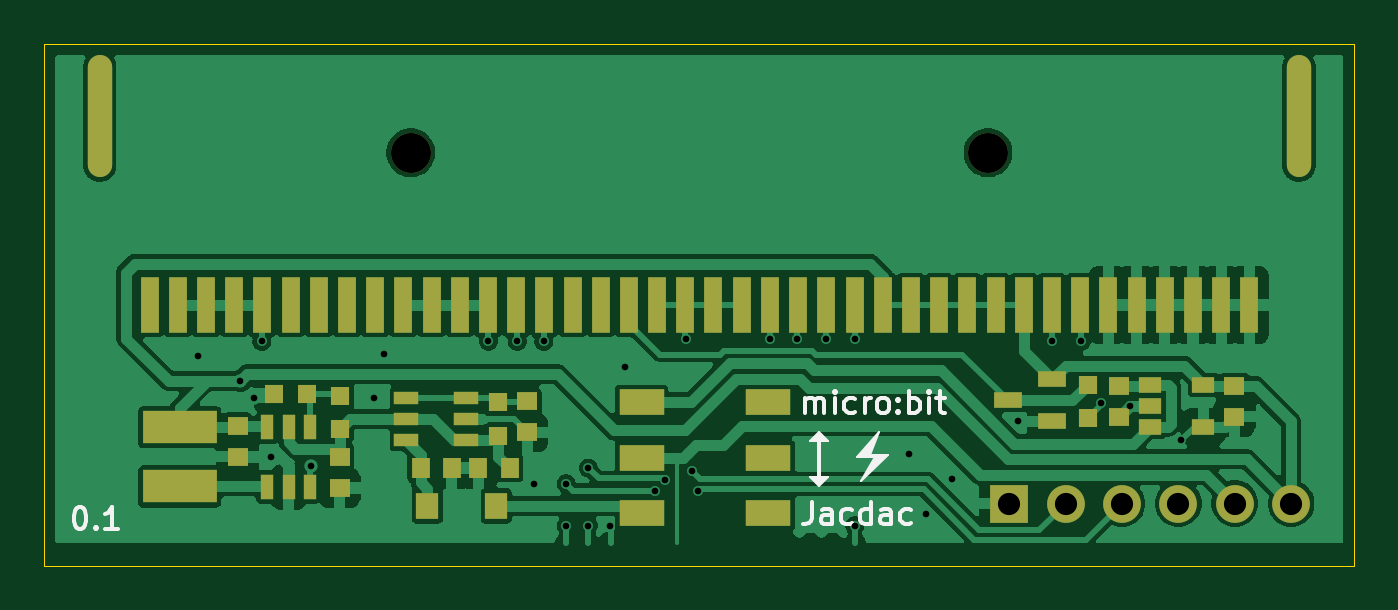
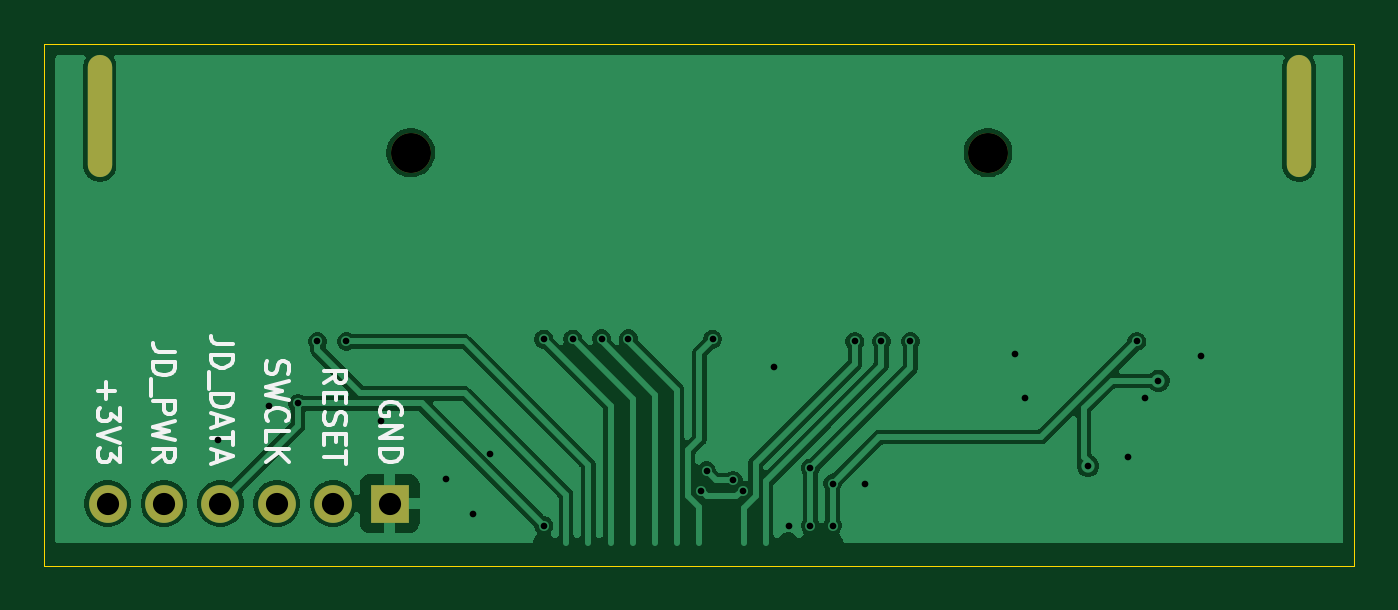
Circuit board: 11 layer files. Board 59.0 x 23.5 mm.
- bottom_copper: vm_jacdaptor_no_swdio_0.1-B_Cu.gbl (37795 bytes)
- bottom_mask: vm_jacdaptor_no_swdio_0.1-B_Mask.gbs (885 bytes)
- paste: vm_jacdaptor_no_swdio_0.1-B_Paste.gbp (493 bytes)
- bottom_silk: vm_jacdaptor_no_swdio_0.1-B_Silkscreen.gbo (10420 bytes)
- outline: vm_jacdaptor_no_swdio_0.1-Edge_Cuts.gm1 (641 bytes)
- top_copper: vm_jacdaptor_no_swdio_0.1-F_Cu.gtl (76807 bytes)
- top_mask: vm_jacdaptor_no_swdio_0.1-F_Mask.gts (3686 bytes)
- paste: vm_jacdaptor_no_swdio_0.1-F_Paste.gtp (3313 bytes)
- top_silk: vm_jacdaptor_no_swdio_0.1-F_Silkscreen.gto (9100 bytes)
- drill: vm_jacdaptor_no_swdio_0.1-NPTH.drl (371 bytes)
- drill: vm_jacdaptor_no_swdio_0.1-PTH.drl (1127 bytes)

=== bottom_copper: vm_jacdaptor_no_swdio_0.1-B_Cu.gbl (37795 bytes, source omitted) ===
=== bottom_mask: vm_jacdaptor_no_swdio_0.1-B_Mask.gbs ===
%TF.GenerationSoftware,KiCad,Pcbnew,9.0.0*%
%TF.CreationDate,2025-03-31T15:03:09+01:00*%
%TF.ProjectId,vm_jacdaptor_no_swdio_0.1,766d5f6a-6163-4646-9170-746f725f6e6f,v0.1*%
%TF.SameCoordinates,PX58b1140PY3fe56c0*%
%TF.FileFunction,Soldermask,Bot*%
%TF.FilePolarity,Negative*%
%FSLAX45Y45*%
G04 Gerber Fmt 4.5, Leading zero omitted, Abs format (unit mm)*
G04 Created by KiCad (PCBNEW 9.0.0) date 2025-03-31 15:03:09*
%MOMM*%
%LPD*%
G01*
G04 APERTURE LIST*
%ADD10R,1.700000X1.700000*%
%ADD11O,1.700000X1.700000*%
%ADD12C,1.800000*%
%ADD13O,1.100000X5.500000*%
G04 APERTURE END LIST*
D10*
%TO.C,J2*%
X1395000Y-920000D03*
D11*
X1649000Y-920000D03*
X1903000Y-920000D03*
X2157000Y-920000D03*
X2411000Y-920000D03*
X2665000Y-920000D03*
%TD*%
D12*
%TO.C,J1*%
X-1300000Y660000D03*
X1300000Y660000D03*
D13*
X2700000Y825000D03*
X-2700000Y825000D03*
%TD*%
M02*

=== paste: vm_jacdaptor_no_swdio_0.1-B_Paste.gbp ===
%TF.GenerationSoftware,KiCad,Pcbnew,9.0.0*%
%TF.CreationDate,2025-03-31T15:03:09+01:00*%
%TF.ProjectId,vm_jacdaptor_no_swdio_0.1,766d5f6a-6163-4646-9170-746f725f6e6f,v0.1*%
%TF.SameCoordinates,PX58b1140PY3fe56c0*%
%TF.FileFunction,Paste,Bot*%
%TF.FilePolarity,Positive*%
%FSLAX45Y45*%
G04 Gerber Fmt 4.5, Leading zero omitted, Abs format (unit mm)*
G04 Created by KiCad (PCBNEW 9.0.0) date 2025-03-31 15:03:09*
%MOMM*%
%LPD*%
G01*
G04 APERTURE LIST*
G04 APERTURE END LIST*
M02*

=== bottom_silk: vm_jacdaptor_no_swdio_0.1-B_Silkscreen.gbo (10420 bytes, source omitted) ===
=== outline: vm_jacdaptor_no_swdio_0.1-Edge_Cuts.gm1 ===
%TF.GenerationSoftware,KiCad,Pcbnew,9.0.0*%
%TF.CreationDate,2025-03-31T15:03:09+01:00*%
%TF.ProjectId,vm_jacdaptor_no_swdio_0.1,766d5f6a-6163-4646-9170-746f725f6e6f,v0.1*%
%TF.SameCoordinates,PX58b1140PY3fe56c0*%
%TF.FileFunction,Profile,NP*%
%FSLAX45Y45*%
G04 Gerber Fmt 4.5, Leading zero omitted, Abs format (unit mm)*
G04 Created by KiCad (PCBNEW 9.0.0) date 2025-03-31 15:03:09*
%MOMM*%
%LPD*%
G01*
G04 APERTURE LIST*
%TA.AperFunction,Profile*%
%ADD10C,0.050000*%
%TD*%
G04 APERTURE END LIST*
D10*
X-2950000Y1150000D02*
X2950000Y1150000D01*
X2950000Y-1200000D01*
X-2950000Y-1200000D01*
X-2950000Y1150000D01*
M02*

=== top_copper: vm_jacdaptor_no_swdio_0.1-F_Cu.gtl (76807 bytes, source omitted) ===
=== top_mask: vm_jacdaptor_no_swdio_0.1-F_Mask.gts ===
%TF.GenerationSoftware,KiCad,Pcbnew,9.0.0*%
%TF.CreationDate,2025-03-31T15:03:09+01:00*%
%TF.ProjectId,vm_jacdaptor_no_swdio_0.1,766d5f6a-6163-4646-9170-746f725f6e6f,v0.1*%
%TF.SameCoordinates,PX58b1140PY3fe56c0*%
%TF.FileFunction,Soldermask,Top*%
%TF.FilePolarity,Negative*%
%FSLAX45Y45*%
G04 Gerber Fmt 4.5, Leading zero omitted, Abs format (unit mm)*
G04 Created by KiCad (PCBNEW 9.0.0) date 2025-03-31 15:03:09*
%MOMM*%
%LPD*%
G01*
G04 APERTURE LIST*
%ADD10R,1.700000X1.700000*%
%ADD11O,1.700000X1.700000*%
%ADD12R,0.860000X0.810000*%
%ADD13R,0.800000X0.900000*%
%ADD14R,1.000000X0.700000*%
%ADD15R,0.900000X0.800000*%
%ADD16R,0.810000X0.860000*%
%ADD17R,3.320000X1.500000*%
%ADD18R,1.100000X0.600000*%
%ADD19R,0.600000X1.100000*%
%ADD20R,2.000000X1.200000*%
%ADD21C,1.800000*%
%ADD22R,0.800000X2.500000*%
%ADD23O,1.100000X5.500000*%
%ADD24R,1.000000X1.200000*%
%ADD25R,1.250000X0.700000*%
G04 APERTURE END LIST*
D10*
%TO.C,J2*%
X1395000Y-920000D03*
D11*
X1649000Y-920000D03*
X1903000Y-920000D03*
X2157000Y-920000D03*
X2411000Y-920000D03*
X2665000Y-920000D03*
%TD*%
D12*
%TO.C,R4*%
X1750000Y-385000D03*
X1750000Y-535000D03*
%TD*%
%TO.C,R1*%
X-1620000Y-585000D03*
X-1620000Y-435000D03*
%TD*%
D13*
%TO.C,C7*%
X-1255000Y-760000D03*
X-1115000Y-760000D03*
%TD*%
D14*
%TO.C,U2*%
X2030000Y-385000D03*
X2030000Y-480000D03*
X2030000Y-575000D03*
X2270000Y-575000D03*
X2270000Y-385000D03*
%TD*%
D15*
%TO.C,C2*%
X-1620000Y-710000D03*
X-1620000Y-850000D03*
%TD*%
D16*
%TO.C,R2*%
X-1765000Y-425000D03*
X-1915000Y-425000D03*
%TD*%
D17*
%TO.C,L1*%
X-2340000Y-577000D03*
X-2340000Y-843000D03*
%TD*%
D15*
%TO.C,C1*%
X-2080000Y-570000D03*
X-2080000Y-710000D03*
%TD*%
%TO.C,C6*%
X1890000Y-390000D03*
X1890000Y-530000D03*
%TD*%
D18*
%TO.C,U3*%
X-1050000Y-635000D03*
X-1050000Y-540000D03*
X-1050000Y-445000D03*
X-1320000Y-445000D03*
X-1320000Y-540000D03*
X-1320000Y-635000D03*
%TD*%
D15*
%TO.C,C5*%
X2410000Y-390000D03*
X2410000Y-530000D03*
%TD*%
D12*
%TO.C,R3*%
X-905000Y-615000D03*
X-905000Y-465000D03*
%TD*%
D13*
%TO.C,C3*%
X-855000Y-760000D03*
X-995000Y-760000D03*
%TD*%
D19*
%TO.C,U1*%
X-1945000Y-845000D03*
X-1850000Y-845000D03*
X-1755000Y-845000D03*
X-1755000Y-575000D03*
X-1850000Y-575000D03*
X-1945000Y-575000D03*
%TD*%
D20*
%TO.C,SW1*%
X-260000Y-964500D03*
X-260000Y-714500D03*
X-260000Y-464500D03*
X310000Y-964500D03*
X310000Y-714500D03*
X310000Y-464500D03*
%TD*%
D21*
%TO.C,J1*%
X-1300000Y660000D03*
X1300000Y660000D03*
D22*
X-2476000Y-26000D03*
X-2349000Y-26000D03*
X-2222000Y-26000D03*
X-2095000Y-26000D03*
X-1968000Y-26000D03*
X-1841000Y-26000D03*
X-1714000Y-26000D03*
X-1587000Y-26000D03*
X-1461000Y-26000D03*
X-1334000Y-26000D03*
X-1206000Y-26000D03*
X-1079000Y-26000D03*
X-952000Y-26000D03*
X-825000Y-26000D03*
X-698000Y-26000D03*
X-571000Y-26000D03*
X-444000Y-26000D03*
X-317000Y-26000D03*
X-190000Y-26000D03*
X-63000Y-26000D03*
X63000Y-26000D03*
X190000Y-26000D03*
X317000Y-26000D03*
X445000Y-26000D03*
X572000Y-26000D03*
X699000Y-26000D03*
X826000Y-26000D03*
X953000Y-26000D03*
X1080000Y-26000D03*
X1207000Y-26000D03*
X1334000Y-26000D03*
X1461000Y-26000D03*
X1588000Y-26000D03*
X1714000Y-26000D03*
X1841000Y-26000D03*
X1969000Y-26000D03*
X2096000Y-26000D03*
X2223000Y-26000D03*
X2350000Y-26000D03*
X2477000Y-26000D03*
D23*
X2700000Y825000D03*
X-2700000Y825000D03*
%TD*%
D15*
%TO.C,C4*%
X-775000Y-460000D03*
X-775000Y-600000D03*
%TD*%
D24*
%TO.C,D2*%
X-915000Y-930000D03*
X-1225000Y-930000D03*
%TD*%
D25*
%TO.C,D1*%
X1590000Y-550000D03*
X1590000Y-360000D03*
X1390000Y-455000D03*
%TD*%
M02*

=== paste: vm_jacdaptor_no_swdio_0.1-F_Paste.gtp ===
%TF.GenerationSoftware,KiCad,Pcbnew,9.0.0*%
%TF.CreationDate,2025-03-31T15:03:09+01:00*%
%TF.ProjectId,vm_jacdaptor_no_swdio_0.1,766d5f6a-6163-4646-9170-746f725f6e6f,v0.1*%
%TF.SameCoordinates,PX58b1140PY3fe56c0*%
%TF.FileFunction,Paste,Top*%
%TF.FilePolarity,Positive*%
%FSLAX45Y45*%
G04 Gerber Fmt 4.5, Leading zero omitted, Abs format (unit mm)*
G04 Created by KiCad (PCBNEW 9.0.0) date 2025-03-31 15:03:09*
%MOMM*%
%LPD*%
G01*
G04 APERTURE LIST*
%ADD10R,0.860000X0.810000*%
%ADD11R,0.800000X0.900000*%
%ADD12R,1.000000X0.700000*%
%ADD13R,0.900000X0.800000*%
%ADD14R,0.810000X0.860000*%
%ADD15R,3.320000X1.500000*%
%ADD16R,1.100000X0.600000*%
%ADD17R,0.600000X1.100000*%
%ADD18R,2.000000X1.200000*%
%ADD19R,0.800000X2.500000*%
%ADD20R,1.000000X1.200000*%
%ADD21R,1.250000X0.700000*%
G04 APERTURE END LIST*
D10*
%TO.C,R4*%
X1750000Y-385000D03*
X1750000Y-535000D03*
%TD*%
%TO.C,R1*%
X-1620000Y-585000D03*
X-1620000Y-435000D03*
%TD*%
D11*
%TO.C,C7*%
X-1255000Y-760000D03*
X-1115000Y-760000D03*
%TD*%
D12*
%TO.C,U2*%
X2030000Y-385000D03*
X2030000Y-480000D03*
X2030000Y-575000D03*
X2270000Y-575000D03*
X2270000Y-385000D03*
%TD*%
D13*
%TO.C,C2*%
X-1620000Y-710000D03*
X-1620000Y-850000D03*
%TD*%
D14*
%TO.C,R2*%
X-1765000Y-425000D03*
X-1915000Y-425000D03*
%TD*%
D15*
%TO.C,L1*%
X-2340000Y-577000D03*
X-2340000Y-843000D03*
%TD*%
D13*
%TO.C,C1*%
X-2080000Y-570000D03*
X-2080000Y-710000D03*
%TD*%
%TO.C,C6*%
X1890000Y-390000D03*
X1890000Y-530000D03*
%TD*%
D16*
%TO.C,U3*%
X-1050000Y-635000D03*
X-1050000Y-540000D03*
X-1050000Y-445000D03*
X-1320000Y-445000D03*
X-1320000Y-540000D03*
X-1320000Y-635000D03*
%TD*%
D13*
%TO.C,C5*%
X2410000Y-390000D03*
X2410000Y-530000D03*
%TD*%
D10*
%TO.C,R3*%
X-905000Y-615000D03*
X-905000Y-465000D03*
%TD*%
D11*
%TO.C,C3*%
X-855000Y-760000D03*
X-995000Y-760000D03*
%TD*%
D17*
%TO.C,U1*%
X-1945000Y-845000D03*
X-1850000Y-845000D03*
X-1755000Y-845000D03*
X-1755000Y-575000D03*
X-1850000Y-575000D03*
X-1945000Y-575000D03*
%TD*%
D18*
%TO.C,SW1*%
X-260000Y-964500D03*
X-260000Y-714500D03*
X-260000Y-464500D03*
X310000Y-964500D03*
X310000Y-714500D03*
X310000Y-464500D03*
%TD*%
D19*
%TO.C,J1*%
X-2476000Y-26000D03*
X-2349000Y-26000D03*
X-2222000Y-26000D03*
X-2095000Y-26000D03*
X-1968000Y-26000D03*
X-1841000Y-26000D03*
X-1714000Y-26000D03*
X-1587000Y-26000D03*
X-1461000Y-26000D03*
X-1334000Y-26000D03*
X-1206000Y-26000D03*
X-1079000Y-26000D03*
X-952000Y-26000D03*
X-825000Y-26000D03*
X-698000Y-26000D03*
X-571000Y-26000D03*
X-444000Y-26000D03*
X-317000Y-26000D03*
X-190000Y-26000D03*
X-63000Y-26000D03*
X63000Y-26000D03*
X190000Y-26000D03*
X317000Y-26000D03*
X445000Y-26000D03*
X572000Y-26000D03*
X699000Y-26000D03*
X826000Y-26000D03*
X953000Y-26000D03*
X1080000Y-26000D03*
X1207000Y-26000D03*
X1334000Y-26000D03*
X1461000Y-26000D03*
X1588000Y-26000D03*
X1714000Y-26000D03*
X1841000Y-26000D03*
X1969000Y-26000D03*
X2096000Y-26000D03*
X2223000Y-26000D03*
X2350000Y-26000D03*
X2477000Y-26000D03*
%TD*%
D13*
%TO.C,C4*%
X-775000Y-460000D03*
X-775000Y-600000D03*
%TD*%
D20*
%TO.C,D2*%
X-915000Y-930000D03*
X-1225000Y-930000D03*
%TD*%
D21*
%TO.C,D1*%
X1590000Y-550000D03*
X1590000Y-360000D03*
X1390000Y-455000D03*
%TD*%
M02*

=== top_silk: vm_jacdaptor_no_swdio_0.1-F_Silkscreen.gto (9100 bytes, source omitted) ===
=== drill: vm_jacdaptor_no_swdio_0.1-NPTH.drl ===
M48
; DRILL file {KiCad 9.0.0} date 2025-03-31T15:03:09+0100
; FORMAT={-:-/ absolute / metric / decimal}
; #@! TF.CreationDate,2025-03-31T15:03:09+01:00
; #@! TF.GenerationSoftware,Kicad,Pcbnew,9.0.0
; #@! TF.FileFunction,NonPlated,1,2,NPTH
FMAT,2
METRIC
; #@! TA.AperFunction,NonPlated,NPTH,ComponentDrill
T1C1.800
%
G90
G05
T1
X-13.0Y6.6
X13.0Y6.6
M30

=== drill: vm_jacdaptor_no_swdio_0.1-PTH.drl ===
M48
; DRILL file {KiCad 9.0.0} date 2025-03-31T15:03:09+0100
; FORMAT={-:-/ absolute / metric / decimal}
; #@! TF.CreationDate,2025-03-31T15:03:09+01:00
; #@! TF.GenerationSoftware,Kicad,Pcbnew,9.0.0
; #@! TF.FileFunction,Plated,1,2,PTH
FMAT,2
METRIC
; #@! TA.AperFunction,Plated,PTH,ViaDrill
T1C0.300
; #@! TA.AperFunction,Plated,PTH,ComponentDrill
T2C0.600
; #@! TA.AperFunction,Plated,PTH,ComponentDrill
T3C1.000
%
G90
G05
T1
X-22.6Y-2.55
X-20.675Y-3.675
X-20.068Y-4.447
X-19.7Y-1.9
X-19.3Y-7.1
X-17.5Y-7.501
X-14.65Y-4.45
X-14.2Y-2.45
X-9.5Y-1.9
X-8.2Y-1.9
X-7.45Y-8.3
X-7.0Y-1.9
X-6.0Y-8.3
X-6.0Y-10.2
X-5.0Y-7.6
X-5.0Y-10.2
X-4.025Y-10.2
X-3.35Y-3.05
X-1.987Y-8.62
X-1.525Y-8.163
X-0.6Y-1.8
X-0.328Y-7.728
X-0.069Y-8.638
X3.2Y-1.769
X4.4Y-1.769
X5.7Y-1.8
X7.0Y-1.8
X7.0Y-10.2
X9.45Y-6.95
X10.2Y-9.65
X11.4Y-8.1
X14.35Y-5.5
X15.9Y-1.9
X17.2Y-1.9
X18.081Y-4.689
X19.4Y-4.8
X21.7Y-6.35
T3
X13.95Y-9.2
X16.49Y-9.2
X19.03Y-9.2
X21.57Y-9.2
X24.11Y-9.2
X26.65Y-9.2
T2
G00X-27.0Y8.85
M15
G01X-27.0Y7.65
M16
G05
G00X27.0Y8.85
M15
G01X27.0Y7.65
M16
G05
M30

